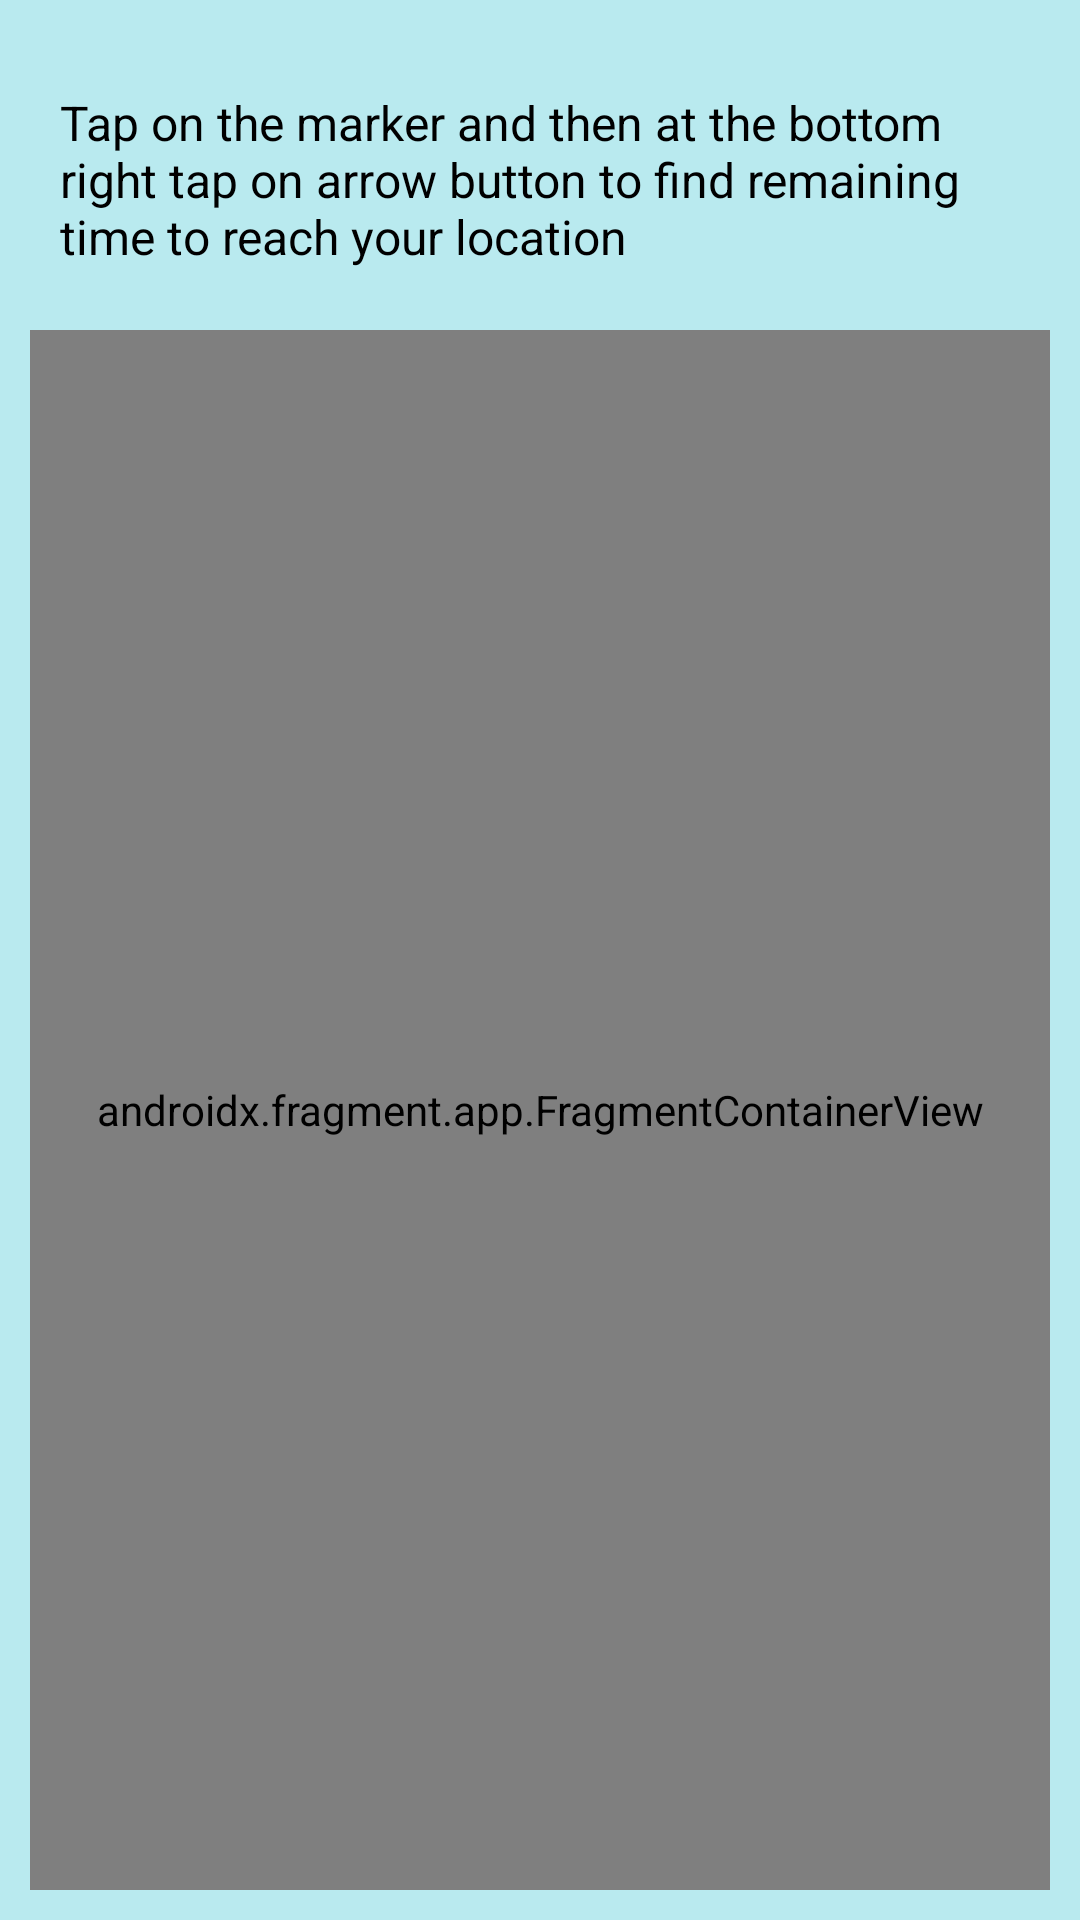

Android layout source for this screen:
<!-- AndroidManifest.xml: application theme Theme.BusTracking -->
<!-- res/layout/activity_maps.xml -->
<?xml version="1.0" encoding="utf-8"?>
<FrameLayout
    xmlns:android="http://schemas.android.com/apk/res/android"
    xmlns:tools="http://schemas.android.com/tools"
    android:layout_width="match_parent"
    android:layout_height="match_parent"
    tools:context=".MapsActivity"
    android:padding="10dp"
    android:background="@color/background">


<androidx.fragment.app.FragmentContainerView
    android:id="@+id/map"
    android:layout_marginTop="100dp"
    android:name="com.google.android.gms.maps.SupportMapFragment"
    android:layout_width="match_parent"
    android:layout_height="match_parent"
    tools:layout="@android:layout/simple_spinner_dropdown_item" />

    <TextView
        android:layout_width="wrap_content"
        android:layout_height="wrap_content"
        android:layout_marginTop="10dp"
        android:padding="10dp"
        android:text="@string/tap_on_the_marker_and_then_at_the_bottom_right_tap_on_arrow_button_to_find_remaining_time_to_reach_your_location"
        android:textColor="@color/black"
        android:textSize="16sp"/>

</FrameLayout>
<!-- resources referenced by this layout -->
<resources>
  <color name="background">#b9eaef</color>
  <color name="black">#FF000000</color>
  <string name="tap_on_the_marker_and_then_at_the_bottom_right_tap_on_arrow_button_to_find_remaining_time_to_reach_your_location">Tap on the marker and then at the bottom right tap on arrow button to find remaining time to reach your location</string>
  <style name="Theme.BusTracking" parent="Theme.MaterialComponents.DayNight.DarkActionBar">
          
          <item name="colorPrimary">@color/purple_500</item>
          <item name="colorPrimaryVariant">@color/purple_700</item>
          <item name="colorOnPrimary">@color/white</item>
          
          <item name="colorSecondary">@color/teal_200</item>
          <item name="colorSecondaryVariant">@color/teal_700</item>
          <item name="colorOnSecondary">@color/black</item>
          
          <item name="android:statusBarColor" tools:targetApi="l">?attr/colorPrimaryVariant</item>
          
      </style>
  <color name="purple_500">#0c7ff2</color>
  <color name="purple_700">#16558f</color>
  <color name="white">#FFFFFFFF</color>
  <color name="teal_200">#FF03DAC5</color>
  <color name="teal_700">#FF018786</color>
</resources>
